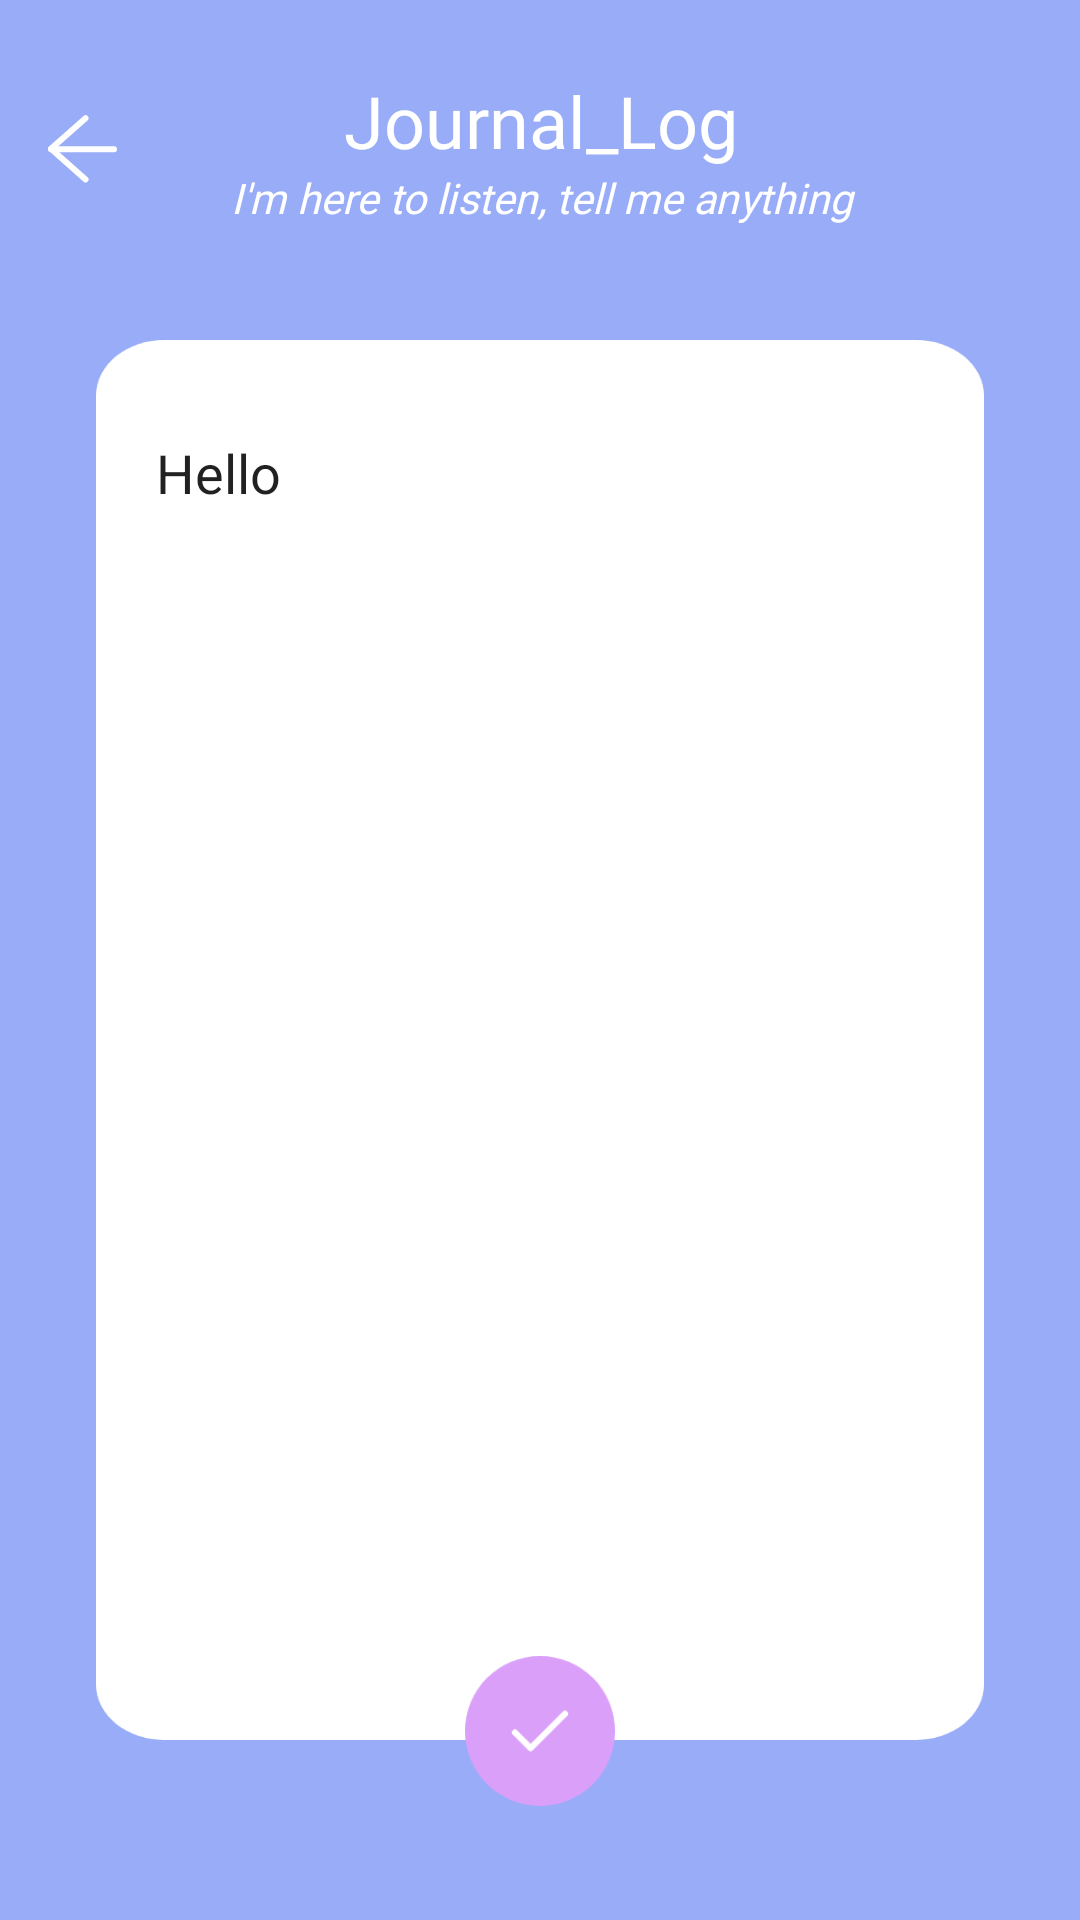

The Android layout XML behind this screen, and the referenced resources:
<!-- AndroidManifest.xml: application theme Theme.App -->
<!-- res/layout/activity_journal.xml -->
<?xml version="1.0" encoding="utf-8"?>
<LinearLayout xmlns:android="http://schemas.android.com/apk/res/android"
    xmlns:app="http://schemas.android.com/apk/res-auto"
    xmlns:tools="http://schemas.android.com/tools"
    android:layout_width="match_parent"
    android:layout_height="match_parent"
    android:background="@color/purple_blue"
    android:orientation="vertical"
    tools:context=".Journal">

    <LinearLayout
        android:layout_width="match_parent"
        android:layout_height="wrap_content"
        android:layout_marginTop="24dp"
        android:layout_weight="0"
        android:orientation="horizontal">

        <ImageButton
            android:id="@+id/back"
            android:layout_width="wrap_content"
            android:layout_height="wrap_content"
            android:layout_gravity="center_vertical"
            android:layout_marginLeft="16dp"
            android:background="@drawable/back_btn"
            android:backgroundTint="@color/white" />

        <LinearLayout
            android:layout_width="match_parent"
            android:layout_height="wrap_content"
            android:layout_gravity="center"
            android:layout_marginEnd="38dp"
            android:layout_weight="0"
            android:orientation="vertical">

            <TextView
                android:id="@+id/header"
                android:layout_width="match_parent"
                android:layout_height="wrap_content"
                android:layout_gravity="center"
                android:fontFamily="@font/roboto_medium"
                android:text="Journal_Log"
                android:textAlignment="center"
                android:textColor="@color/white"
                android:textSize="24sp" />

            <TextView
                android:layout_width="match_parent"
                android:layout_height="wrap_content"
                android:layout_gravity="center"
                android:layout_marginStart="16dp"
                android:layout_marginTop="0dp"
                android:layout_marginEnd="16dp"
                android:fontFamily="@font/roboto_medium"
                android:text="I'm here to listen, tell me anything"
                android:textAlignment="center"
                android:textColor="@color/white"
                android:textSize="14sp"
                android:textStyle="italic" />
        </LinearLayout>
    </LinearLayout>

    <RelativeLayout
        android:layout_width="match_parent"
        android:layout_height="wrap_content"
        android:layout_marginStart="32dp"
        android:layout_marginTop="38dp"
        android:layout_marginEnd="32dp"
        android:layout_marginBottom="38dp"
        android:layout_weight="50">

        <ImageView
            android:layout_width="match_parent"
            android:layout_height="match_parent"
            android:layout_marginBottom="22dp"
            android:background="@drawable/journal" />

        <EditText
            android:id="@+id/journal_text"
            android:layout_width="match_parent"
            android:layout_height="match_parent"
            android:layout_marginStart="4dp"
            android:layout_marginTop="16dp"
            android:layout_marginEnd="4dp"
            android:layout_marginBottom="50dp"
            android:background="@null"
            android:gravity="top"
            android:padding="16dp"
            android:text="Hello" />

        <ImageButton
            android:id="@+id/saveBtn"
            android:layout_width="50dp"
            android:layout_height="50dp"
            android:layout_alignParentBottom="true"
            android:layout_centerHorizontal="true"
            android:layout_gravity="center"
            android:background="@drawable/save_btn" />
    </RelativeLayout>

</LinearLayout>
<!-- resources referenced by this layout -->
<resources>
  <color name="purple_blue">#98ACF8</color>
  <color name="white">#FFFFFFFF</color>
  <!-- drawable back_btn: png bitmap (drawable-hdpi, 580 bytes) -->
  <!-- drawable journal: png bitmap (drawable-hdpi, 12260 bytes) -->
  <!-- drawable save_btn: png bitmap (drawable-hdpi, 1841 bytes) -->
  <style name="Theme.App" parent="Theme.AppCompat.Light.NoActionBar">
          
          <item name="colorPrimary">@color/white</item>
          <item name="colorPrimaryVariant">@color/purple_blue</item>
          <item name="colorOnPrimary">@color/white</item>
          
          <item name="colorSecondary">@color/sky_blue</item>
          <item name="colorSecondaryVariant">@color/light_purple</item>
          <item name="colorOnSecondary">@color/black</item>
          
          <item name="android:statusBarColor" tools:targetApi="l">?attr/colorPrimaryVariant</item>
          
      </style>
  <color name="sky_blue">#BEDCFA</color>
  <color name="light_purple">#DA9FF9</color>
  <color name="black">#FF000000</color>
</resources>
